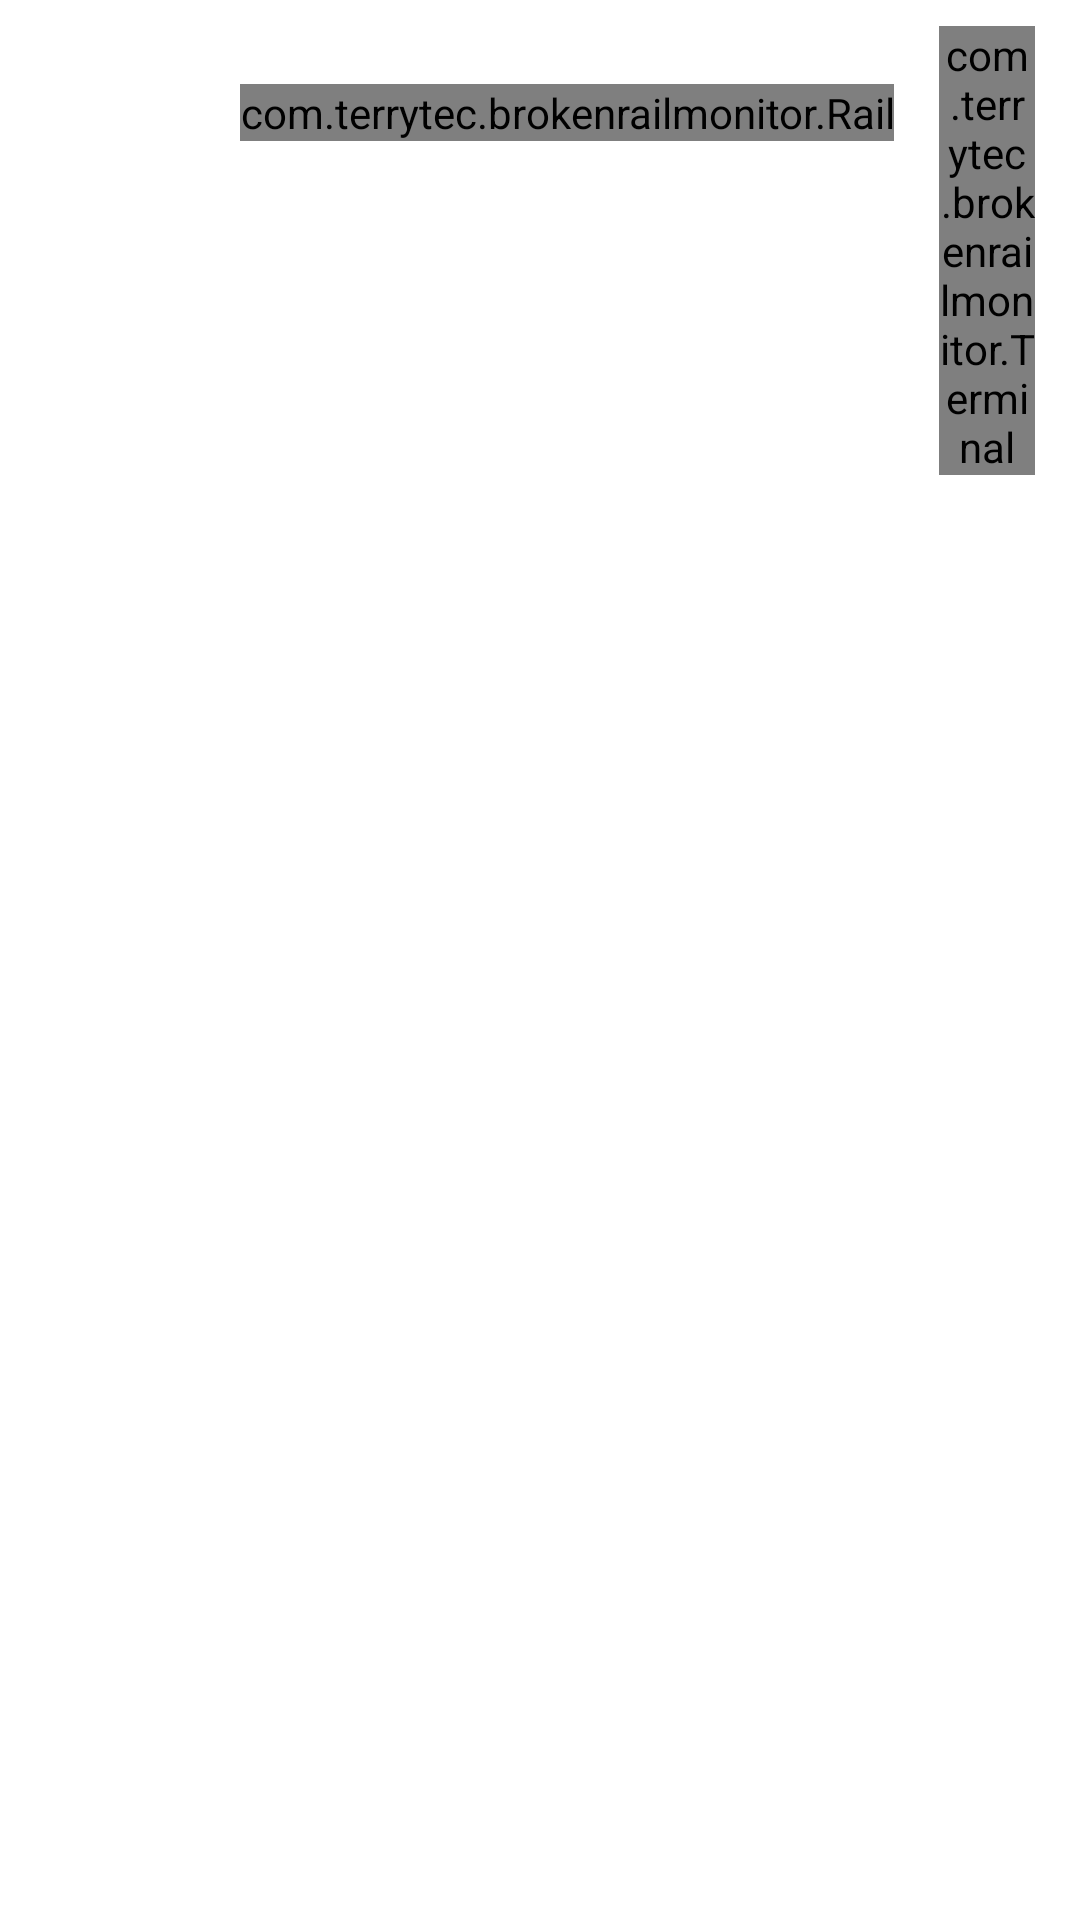

Android layout source for this screen:
<!-- AndroidManifest.xml: application theme android:Theme.Light.NoTitleBar -->
<!-- res/layout/terminal_and_2rails.xml -->
<?xml version="1.0" encoding="UTF-8"?>

<LinearLayout xmlns:android="http://schemas.android.com/apk/res/android"
    android:id="@+id/llTerminalAnd2Rails"
    android:layout_width="wrap_content"
    android:layout_height="wrap_content"
    android:orientation="horizontal" >

    <LinearLayout
        android:id="@+id/llAdd"
        android:layout_width="wrap_content"
        android:layout_height="wrap_content"
        android:orientation="horizontal" >

        <Button
            android:id="@+id/btnAdd"
            android:layout_width="20dp"
            android:layout_height="20dp"
            android:layout_marginEnd="8dp"
            android:layout_marginTop="0dp"
            android:background="@drawable/button_add"
            android:text="@string/add"
            android:textSize="12sp"
            android:visibility="gone" >
        </Button>
    </LinearLayout>

    <LinearLayout
        android:id="@+id/llStressTempeLeft"
        android:layout_width="80dp"
        android:layout_height="wrap_content"
        android:layout_marginTop="8dp"
        android:orientation="vertical" >

        <TextView
            android:id="@+id/tvRailStressLeft"
            android:layout_width="wrap_content"
            android:layout_height="wrap_content"
            android:layout_gravity="end" />

        <TextView
            android:id="@+id/tvRailTemperatureLeft"
            android:layout_width="wrap_content"
            android:layout_height="wrap_content" 
            android:layout_gravity="end"/>
    </LinearLayout>

    <LinearLayout
        android:id="@+id/llLeftRails"
        android:layout_width="wrap_content"
        android:layout_height="wrap_content"
        android:layout_marginBottom="1dp"
        android:layout_marginTop="28dp"
        android:orientation="horizontal" >

        <com.terrytec.brokenrailmonitor.Rail
            android:id="@+id/railLeft"
            android:layout_width="wrap_content"
            android:layout_height="wrap_content" >
        </com.terrytec.brokenrailmonitor.Rail>
    </LinearLayout>

    <LinearLayout
        android:id="@+id/llTerminal"
        android:layout_width="wrap_content"
        android:layout_height="wrap_content"
        android:orientation="vertical" >

        <ImageView
            android:id="@+id/ivAccessPoint"
            android:layout_width="wrap_content"
            android:layout_height="wrap_content"
            android:layout_gravity="center"
            android:layout_marginBottom="-13dp"
            android:layout_marginEnd="4dp"
            android:layout_marginStart="20dp"
            android:layout_marginTop="0dp"
            android:background="#00000000"
            android:contentDescription="@string/description"
            android:src="@drawable/connect_error"
            android:visibility="invisible" />

        <com.terrytec.brokenrailmonitor.Terminal
            android:id="@+id/terminal"
            android:layout_width="wrap_content"
            android:layout_height="wrap_content"
            android:layout_gravity="top"
            android:layout_marginLeft="15dp"
            android:layout_marginRight="15dp"
            android:layout_marginTop="0dp"
            android:gravity="top" >
        </com.terrytec.brokenrailmonitor.Terminal>

        <TextView
            android:id="@+id/tvMCTemperature"
            android:layout_width="wrap_content"
            android:layout_height="wrap_content"
            android:layout_gravity="center_horizontal">
        </TextView>
    </LinearLayout>

    <LinearLayout
        android:id="@+id/llRightRails"
        android:layout_width="wrap_content"
        android:layout_height="wrap_content"
        android:layout_marginBottom="1dp"
        android:layout_marginTop="28dp"
        android:orientation="horizontal" >

        <com.terrytec.brokenrailmonitor.Rail
            android:id="@+id/railRight"
            android:layout_width="wrap_content"
            android:layout_height="wrap_content" >
        </com.terrytec.brokenrailmonitor.Rail>
    </LinearLayout>

    <LinearLayout
        android:id="@+id/llStressTempeRight"
        android:layout_width="80dp"
        android:layout_height="wrap_content"
        android:layout_marginTop="8dp"
        android:orientation="vertical" >

        <TextView
            android:id="@+id/tvRailStressRight"
            android:layout_width="wrap_content"
            android:layout_height="wrap_content" />

        <TextView
            android:id="@+id/tvRailTemperatureRight"
            android:layout_width="wrap_content"
            android:layout_height="wrap_content" />
    </LinearLayout>

    <LinearLayout
        android:id="@+id/llDelete"
        android:layout_width="wrap_content"
        android:layout_height="wrap_content"
        android:orientation="horizontal" >

        <Button
            android:id="@+id/btnDelete"
            android:layout_width="20dp"
            android:layout_height="20dp"
            android:layout_marginStart="8dp"
            android:layout_marginTop="18dp"
            android:background="@drawable/button_add"
            android:padding="0dp"
            android:text="@string/delete"
            android:textSize="14sp"
            android:visibility="gone" >
        </Button>
    </LinearLayout>

</LinearLayout>
<!-- resources referenced by this layout -->
<resources>
  <!-- drawable button_add (drawable) -->
  <?xml version="1.0" encoding="UTF-8"?>
  
  <shape xmlns:android="http://schemas.android.com/apk/res/android"
      android:shape="oval" >
  
      <size
          android:height="24dp"
          android:width="24dp" />
  
      <solid android:color="@color/gray" />
  
  </shape>
  <!-- drawable connect_error: png bitmap (drawable-hdpi, 540 bytes) -->
  <string name="add">+</string>
  <string name="delete">-</string>
  <string name="description">图片</string>
  <color name="gray">#ff888888</color>
</resources>
